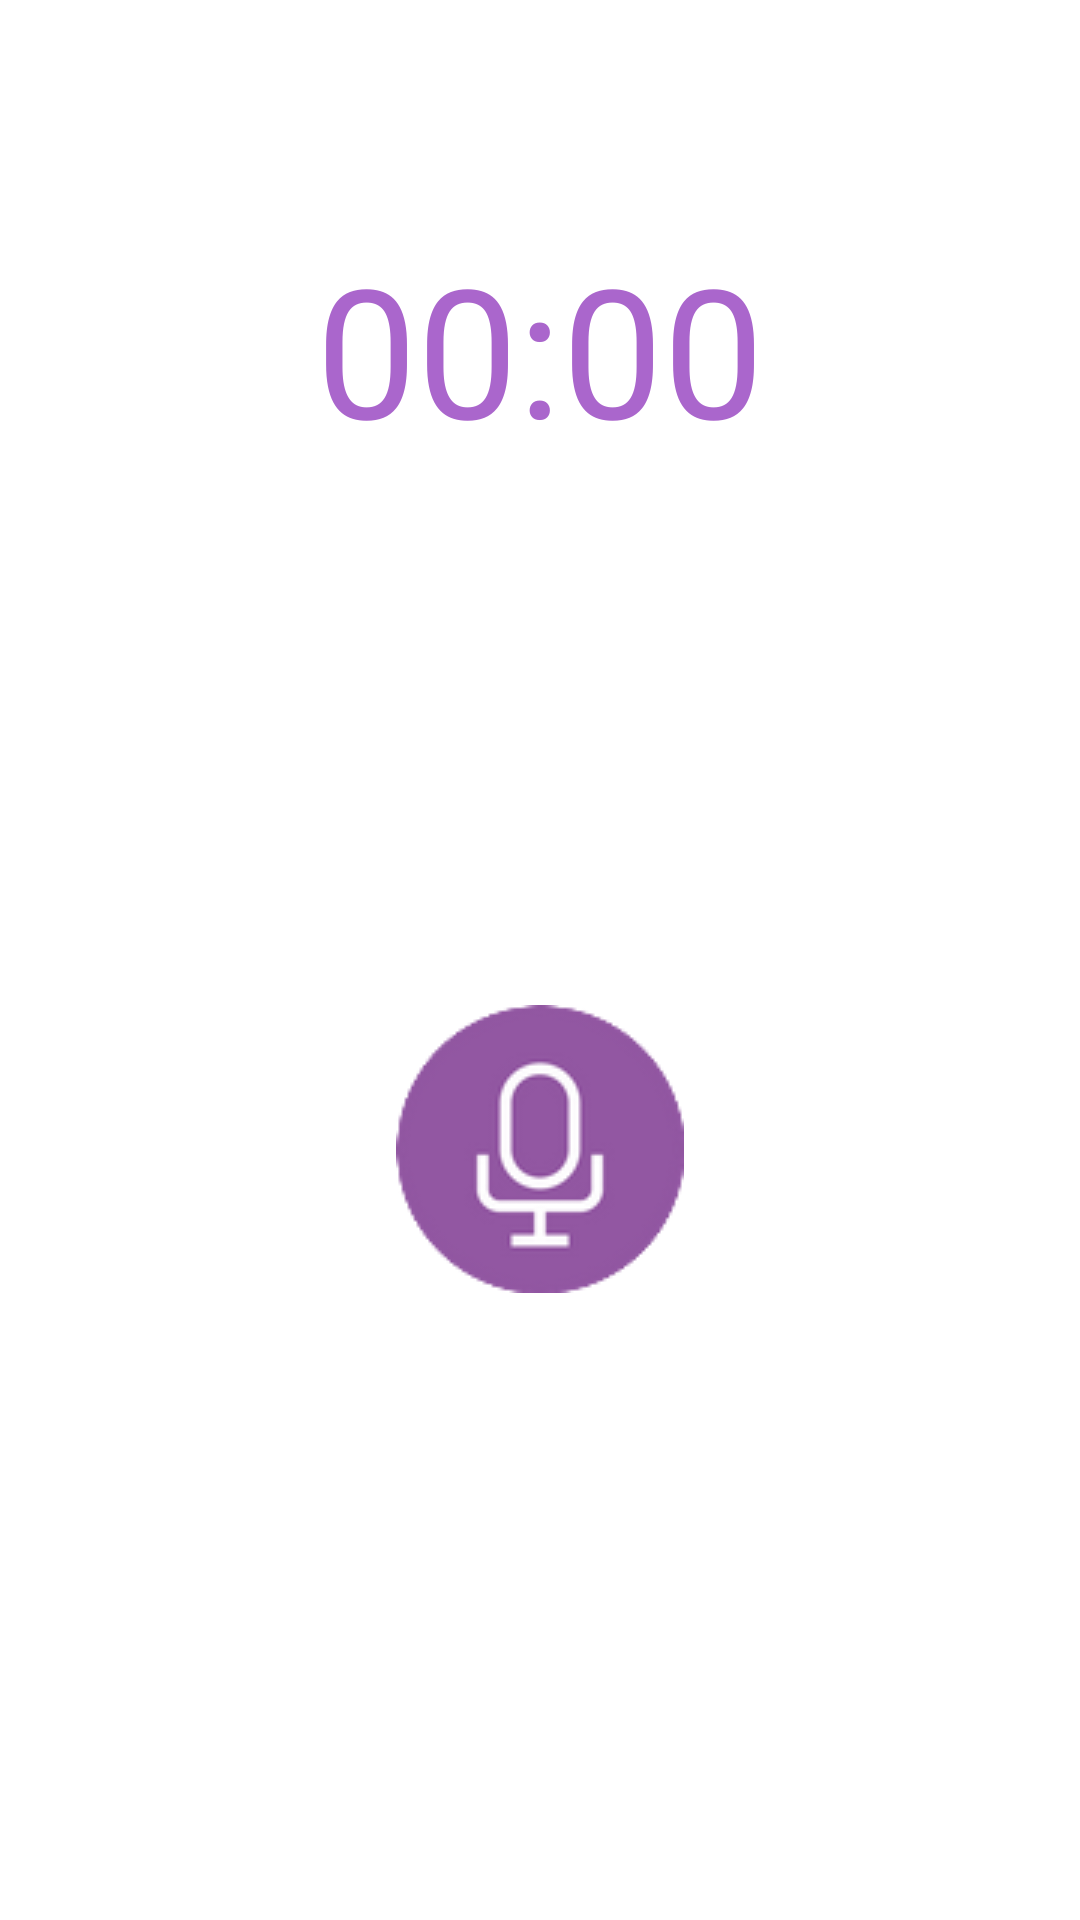

This screen was rendered from an Android layout file. Write that file and the resources it references.
<!-- AndroidManifest.xml: application theme AppTheme -->
<!-- res/layout/activity_main.xml -->
<?xml version="1.0" encoding="utf-8"?>
<RelativeLayout xmlns:android="http://schemas.android.com/apk/res/android"
    xmlns:tools="http://schemas.android.com/tools"
    android:layout_width="match_parent"
    android:layout_height="match_parent"
    android:background="@android:color/background_light"
    tools:context=".MainActivity">

    <android.support.v7.widget.Toolbar
        android:id="@+id/toolbar"
        android:layout_width="match_parent"
        android:layout_height="wrap_content"
        />

    <LinearLayout
        android:id="@+id/linearLayoutRecorder"
        android:layout_width="match_parent"
        android:layout_height="match_parent"
        android:orientation="vertical"
        android:layout_below="@+id/toolbar"
        android:layout_marginTop="20dp"
        android:layout_marginBottom="20dp"
        >

        <Chronometer
            android:id="@+id/chronometerTimer"
            android:layout_width="wrap_content"
            android:layout_height="wrap_content"
            android:textSize="60sp"
            android:textColor="@android:color/holo_purple"
            android:layout_gravity="center_horizontal"
            />

        <LinearLayout
            android:id="@+id/linearLayoutPlay"
            android:layout_width="match_parent"
            android:layout_height="wrap_content"
            android:orientation="horizontal"
            android:paddingStart="10dp"
            android:paddingEnd="10dp"
            android:visibility="gone"
            >

            <ImageView
                android:id="@+id/imageViewPlay"
                android:layout_width="wrap_content"
                android:layout_height="wrap_content"
                android:src="@drawable/ic_play_36"
                android:layout_gravity="center_vertical"
                android:clickable="true"
                android:tint="@android:color/holo_green_dark"
                android:focusable="true"
                android:background="?android:attr/selectableItemBackground"
                />
            <SeekBar
                android:id="@+id/seekBar"
                android:layout_width="match_parent"
                android:layout_weight="1"
                android:layout_gravity="center_vertical"
                android:layout_height="wrap_content"
                />

        </LinearLayout>



        <LinearLayout
            android:layout_width="wrap_content"
            android:layout_height="match_parent"
            android:orientation="horizontal"
            android:layout_gravity="center_horizontal"
            android:gravity="center_vertical"
            android:layout_marginBottom="10dp"
            >


            <ImageView
                android:id="@+id/imageViewRecord"
                android:layout_width="wrap_content"
                android:layout_height="wrap_content"
                android:layout_marginStart="5dp"
                android:layout_marginEnd="5dp"
                android:background="?android:attr/selectableItemBackground"
                android:clickable="true"
                android:cropToPadding="false"
                android:focusable="true"
                android:src="@drawable/ic_rec_96" />

            <ImageView
                android:id="@+id/imageViewStop"
                android:layout_width="96dp"
                android:layout_height="96dp"
                android:src="@drawable/ic_stop_96"
                android:background="?android:attr/selectableItemBackground"
                android:layout_gravity="center_vertical"
                android:visibility="gone"
                android:clickable="true"
                android:focusable="true"
                />

        </LinearLayout>



    </LinearLayout>




</RelativeLayout>
<!-- resources referenced by this layout -->
<resources>
  <!-- drawable ic_play_36: png bitmap (drawable, 1471 bytes) -->
  <!-- drawable ic_rec_96: png bitmap (drawable, 6506 bytes) -->
  <!-- drawable ic_stop_96: png bitmap (drawable, 14135 bytes) -->
  <style name="AppTheme" parent="Theme.AppCompat.NoActionBar">
          
          <item name="colorPrimary">@android:color/holo_purple</item>
          <item name="colorPrimaryDark">@android:color/holo_purple</item> 
          <item name="colorAccent">@android:color/holo_green_dark</item> 
  
          <item name="android:actionMenuTextColor">@android:color/holo_green_dark</item> 
          <item name="android:homeAsUpIndicator">@drawable/ic_arrow_back</item>
      </style>
</resources>
